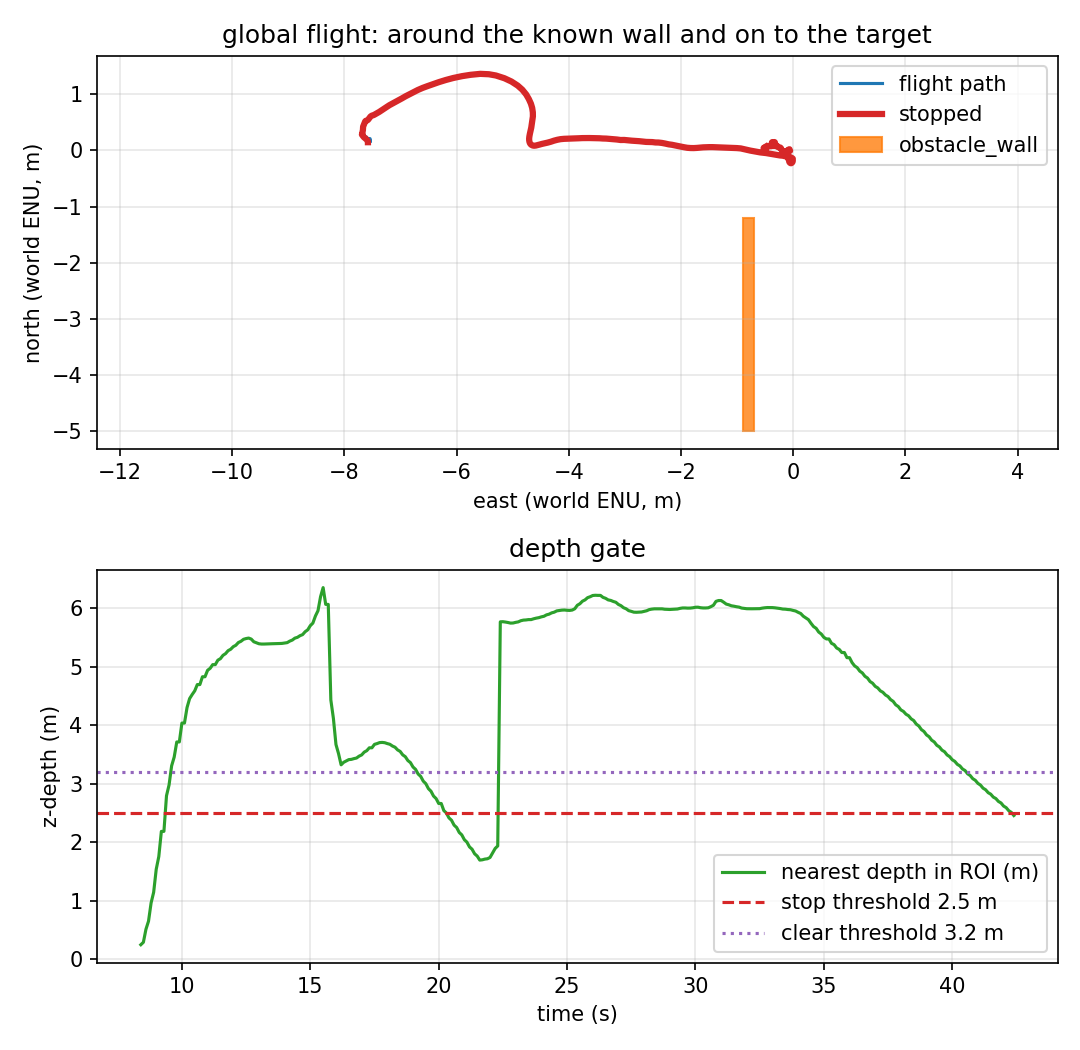

Source data for this figure (header and first rows):
t_s, east_m, north_m, altitude_m, yaw_deg, nearest_m, stop, clear_side, left_m, right_m, stop_events, contacts_total, depth_frames
0.0, -0.115, 0.237, 0.692, -1.86, , 0, unknown, nan, nan, 0, 0, 2
0.1, -0.111, 0.235, 0.687, -1.86, , 0, unknown, nan, nan, 0, 0, 4
0.2, -0.107, 0.237, 0.683, -1.86, , 0, unknown, nan, nan, 0, 0, 5
0.3, -0.104, 0.24, 0.678, -1.86, , 0, unknown, nan, nan, 0, 0, 7
0.4, -0.105, 0.236, 0.671, -1.86, , 0, unknown, nan, nan, 0, 0, 8
0.5, -0.107, 0.231, 0.669, -1.85, , 0, unknown, nan, nan, 0, 0, 10
0.6, -0.11, 0.226, 0.668, -1.85, , 0, unknown, nan, nan, 0, 0, 12
0.7, -0.11, 0.221, 0.668, -1.85, , 0, unknown, nan, nan, 0, 0, 13
0.8, -0.107, 0.219, 0.668, -1.85, , 0, unknown, nan, nan, 0, 0, 15
0.9, -0.105, 0.22, 0.67, -1.86, , 0, unknown, nan, nan, 0, 0, 16
1.0, -0.101, 0.217, 0.665, -1.86, , 0, unknown, nan, nan, 0, 0, 18
1.1, -0.096, 0.216, 0.658, -1.86, , 0, unknown, nan, nan, 0, 0, 19
1.2, -0.092, 0.215, 0.653, -1.86, , 0, unknown, nan, nan, 0, 0, 21
1.302, -0.088, 0.215, 0.651, -1.86, , 0, unknown, nan, nan, 0, 0, 23
1.4, -0.081, 0.217, 0.652, -1.86, , 0, unknown, nan, nan, 0, 0, 24
1.5, -0.079, 0.214, 0.658, -1.86, , 0, unknown, nan, nan, 0, 0, 25
1.6, -0.079, 0.209, 0.662, -1.86, , 0, unknown, nan, nan, 0, 0, 27
1.7, -0.08, 0.202, 0.669, -1.85, , 0, unknown, nan, nan, 0, 0, 29
1.8, -0.08, 0.197, 0.679, -1.85, , 0, unknown, nan, nan, 0, 0, 30
1.9, -0.076, 0.196, 0.692, -1.85, , 0, unknown, nan, nan, 0, 0, 32
2.0, -0.069, 0.193, 0.701, -1.85, , 0, unknown, nan, nan, 0, 0, 33
2.1, -0.063, 0.189, 0.704, -1.85, , 0, unknown, nan, nan, 0, 0, 35
2.2, -0.062, 0.184, 0.702, -1.84, , 0, unknown, nan, nan, 0, 0, 36
2.302, -0.065, 0.176, 0.695, -1.84, , 0, unknown, nan, nan, 0, 0, 38
2.4, -0.07, 0.174, 0.69, -1.84, , 0, unknown, nan, nan, 0, 0, 39
2.5, -0.07, 0.171, 0.69, -1.84, , 0, unknown, nan, nan, 0, 0, 40
2.6, -0.068, 0.167, 0.689, -1.85, , 0, unknown, nan, nan, 0, 0, 41
2.7, -0.069, 0.166, 0.685, -1.85, , 0, unknown, nan, nan, 0, 0, 43
2.8, -0.072, 0.169, 0.681, -1.85, , 0, unknown, nan, nan, 0, 0, 44
2.9, -0.077, 0.176, 0.677, -1.85, , 0, unknown, nan, nan, 0, 0, 46
3.0, -0.082, 0.181, 0.675, -1.85, , 0, unknown, nan, nan, 0, 0, 47
3.1, -0.085, 0.183, 0.675, -1.85, , 0, unknown, nan, nan, 0, 0, 49
3.2, -0.084, 0.186, 0.671, -1.85, , 0, unknown, nan, nan, 0, 0, 51
3.3, -0.079, 0.189, 0.662, -1.85, , 0, unknown, nan, nan, 0, 0, 52
3.4, -0.073, 0.19, 0.655, -1.85, , 0, unknown, nan, nan, 0, 0, 54
3.5, -0.069, 0.193, 0.647, -1.84, , 0, unknown, nan, nan, 0, 0, 55
3.6, -0.065, 0.193, 0.644, -1.84, , 0, unknown, nan, nan, 0, 0, 57
3.7, -0.063, 0.189, 0.647, -1.84, , 0, unknown, nan, nan, 0, 0, 58
3.8, -0.062, 0.186, 0.651, -1.84, , 0, unknown, nan, nan, 0, 0, 60
3.9, -0.061, 0.188, 0.654, -1.84, , 0, unknown, nan, nan, 0, 0, 61
4.0, -0.062, 0.191, 0.658, -1.84, , 0, unknown, nan, nan, 0, 0, 63
4.101, -0.057, 0.196, 0.659, -1.83, , 0, unknown, nan, nan, 0, 0, 65
4.2, -0.053, 0.201, 0.658, -1.83, , 0, unknown, nan, nan, 0, 0, 66
4.3, -0.049, 0.206, 0.66, -1.83, , 0, unknown, nan, nan, 0, 0, 67
4.4, -0.043, 0.211, 0.668, -1.82, , 0, unknown, nan, nan, 0, 0, 69
4.5, -0.04, 0.208, 0.677, -1.83, , 0, unknown, nan, nan, 0, 0, 70
4.6, -0.04, 0.201, 0.684, -1.83, , 0, unknown, nan, nan, 0, 0, 72
4.7, -0.041, 0.194, 0.687, -1.84, , 0, unknown, nan, nan, 0, 0, 73
4.8, -0.042, 0.19, 0.689, -1.84, , 0, unknown, nan, nan, 0, 0, 75
4.901, -0.043, 0.188, 0.692, -1.84, , 0, unknown, nan, nan, 0, 0, 77
5.0, -0.047, 0.19, 0.69, -1.84, , 0, unknown, nan, nan, 0, 0, 78
5.1, -0.051, 0.193, 0.695, -1.83, , 0, unknown, nan, nan, 0, 0, 79
5.2, -0.054, 0.195, 0.698, -1.83, , 0, unknown, nan, nan, 0, 0, 81
5.3, -0.054, 0.196, 0.696, -1.84, , 0, unknown, nan, nan, 0, 0, 82
5.4, -0.053, 0.195, 0.695, -1.84, , 0, unknown, nan, nan, 0, 0, 84
5.5, -0.047, 0.192, 0.692, -1.85, , 0, unknown, nan, nan, 0, 0, 85
5.6, -0.045, 0.189, 0.69, -1.86, , 0, unknown, nan, nan, 0, 0, 87
5.7, -0.046, 0.184, 0.685, -1.86, , 0, unknown, nan, nan, 0, 0, 88
5.8, -0.045, 0.175, 0.678, -1.86, , 0, unknown, nan, nan, 0, 0, 90
5.9, -0.04, 0.163, 0.666, -1.87, , 0, unknown, nan, nan, 0, 0, 91
... 365 more rows
